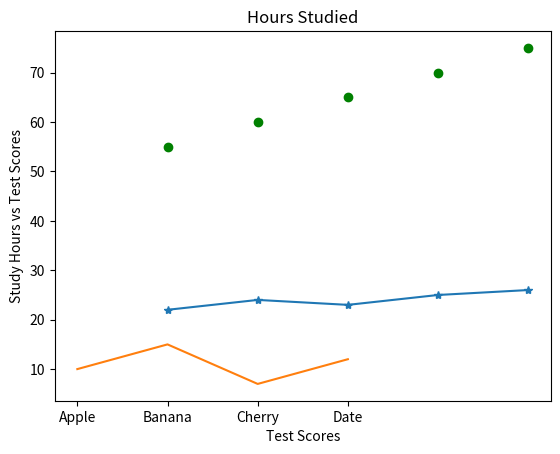

The matplotlib source for this figure:
import matplotlib.pyplot as plt
days = [1, 2, 3, 4, 5]
temperatures = [22, 24, 23, 25, 26]
plt.plot(days, temperatures, marker = "*")
plt.title("Daily Temperatures")
plt.xlabel("Days")
plt.ylabel("Temperature")
plt.show()

fruits = ["Apple", "Banana", "Cherry", "Date"]
counts = [10, 15, 7, 12]
plt.plot(fruits, counts)
plt.title("Fruit Counts")
plt.xlabel("Fruits")
plt.ylabel("Counts")
plt.show()

hours_studied = [1, 2, 3, 4, 5]
test_scores = [55, 60, 65, 70, 75]
plt.scatter(hours_studied, test_scores, color = "green")
plt.title("Hours Studied")
plt.xlabel("Test Scores")
plt.ylabel("Study Hours vs Test Scores")
plt.show()